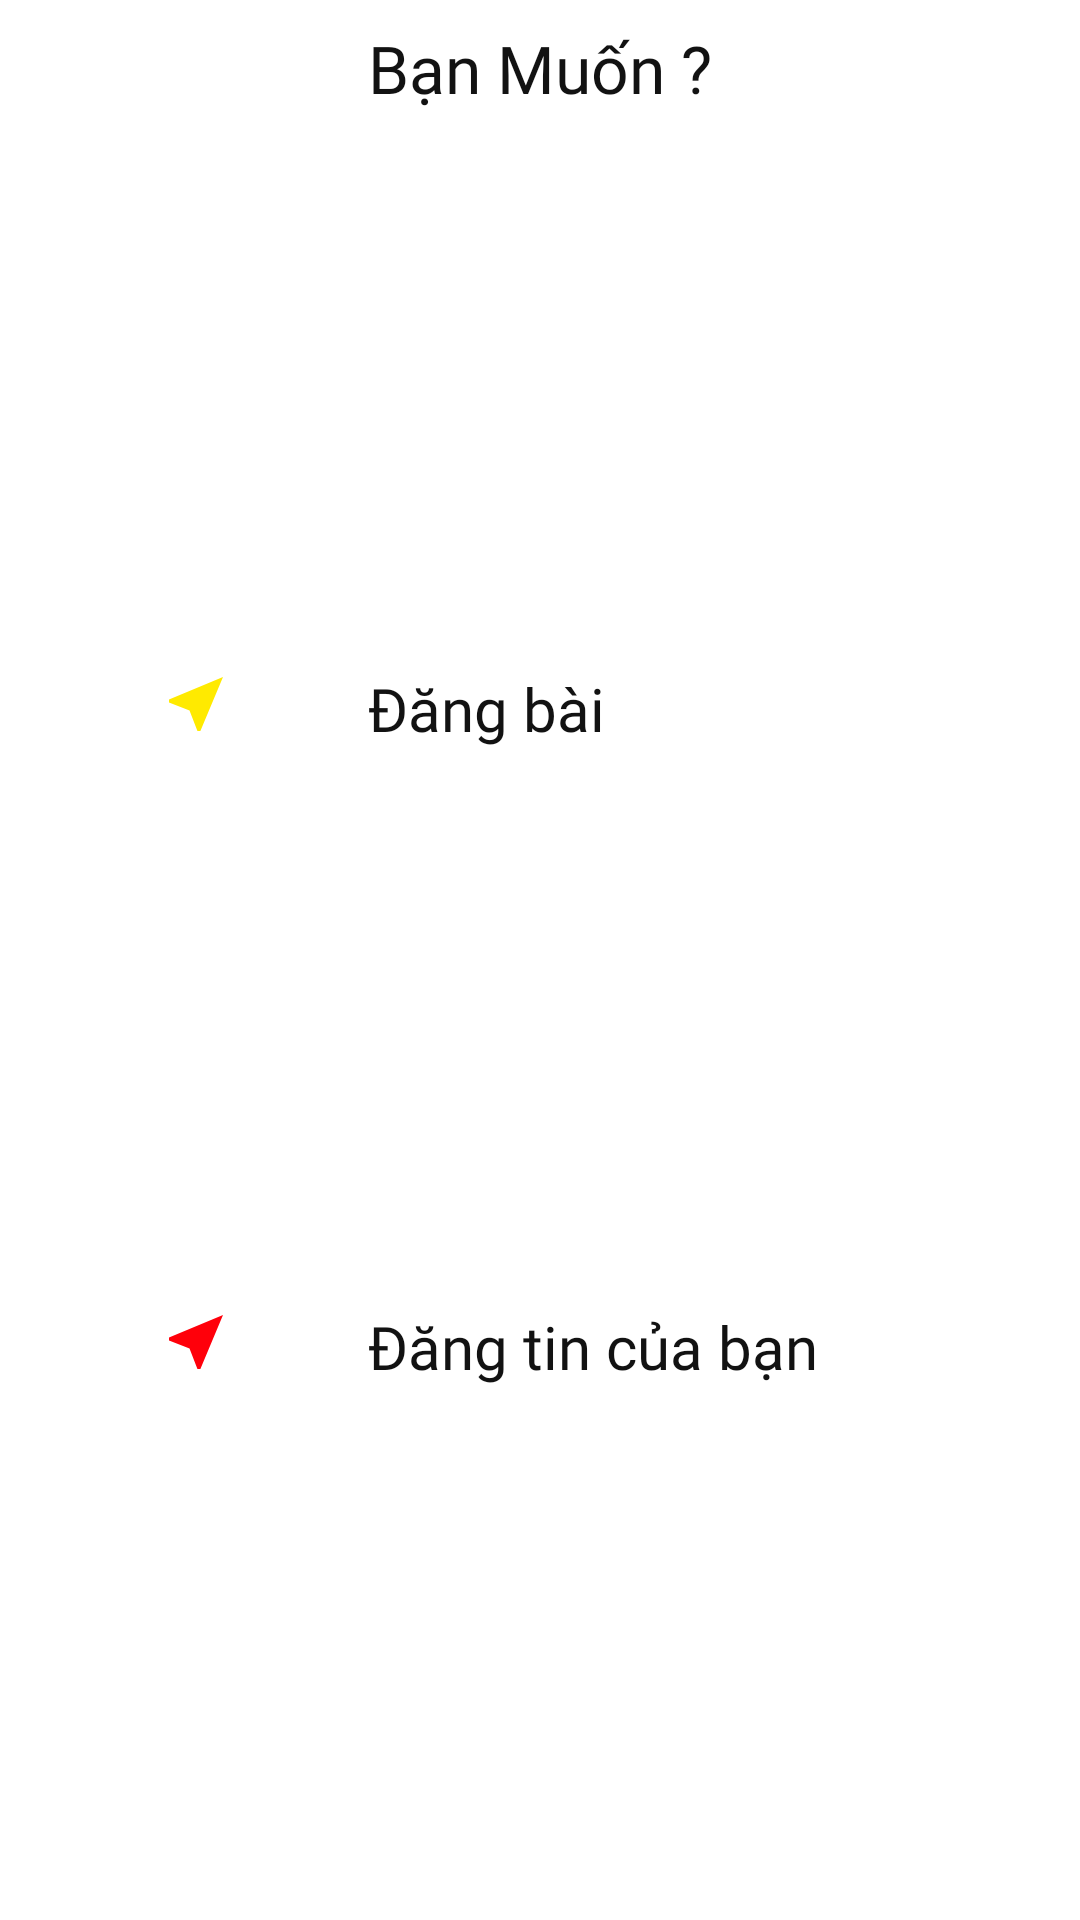

The Android layout XML behind this screen, and the referenced resources:
<!-- AndroidManifest.xml: application theme AppTheme -->
<!-- res/layout/dialog_select_post_luxury.xml -->
<?xml version="1.0" encoding="utf-8"?>
<LinearLayout xmlns:android="http://schemas.android.com/apk/res/android"
    xmlns:tools="http://schemas.android.com/tools"
    android:orientation="vertical" android:layout_width="match_parent"
    android:layout_height="wrap_content"
    android:background="?attr/background_dark">

    <TextView
        android:id="@+id/textView22"
        style="@style/TextViewBackground"
        android:layout_width="match_parent"
        android:layout_height="wrap_content"
        android:layout_weight="1"
        android:text="@string/select_post"
        android:textAlignment="center"
        android:layout_margin="8dp"
        />

    <LinearLayout
        android:id="@+id/ll_post_luxury"
        android:layout_width="match_parent"
        android:layout_height="wrap_content"
        android:orientation="horizontal"
        android:layout_weight="1"
        android:layout_margin="8dp">

        <ImageView
            android:id="@+id/imageView13"
            android:layout_width="0dp"
            android:layout_height="wrap_content"
            android:layout_weight="1"
            android:src="@drawable/ic_near_me_black_24dp"
            android:contentDescription="@string/todo"
            tools:ignore="NestedWeights" />

        <TextView
            android:id="@+id/textView"
            android:layout_width="0dp"
            android:layout_height="wrap_content"
            android:layout_weight="2"
            android:textSize="20sp"
            style="@style/TextViewBackgroundLight"
            android:text="@string/luxury_post"
            />
    </LinearLayout>

    <LinearLayout
        android:id="@+id/ll_post_story"
        android:layout_width="match_parent"
        android:layout_height="wrap_content"
        android:orientation="horizontal"
        android:layout_weight="1"
        android:layout_margin="8dp">

        <ImageView
            android:id="@+id/imageView14"
            android:layout_width="0dp"
            android:layout_height="wrap_content"
            android:layout_weight="1"
            android:src="@drawable/ic_near_me_red_24dp"
            android:contentDescription="@string/todo"
            tools:ignore="NestedWeights" />

        <TextView
            android:id="@+id/textView21"
            android:layout_width="0dp"
            android:layout_height="wrap_content"
            android:layout_weight="2"
            android:textSize="20sp"
            style="@style/TextViewBackgroundLight"
            android:text="@string/story_post"
            />
    </LinearLayout>
</LinearLayout>
<!-- resources referenced by this layout -->
<resources>
  <!-- drawable ic_near_me_black_24dp (drawable) -->
  <vector android:height="24dp" android:tint="#FFEA00"
      android:viewportHeight="24.0" android:viewportWidth="24.0"
      android:width="24dp" xmlns:android="http://schemas.android.com/apk/res/android">
      <path android:fillColor="#FF000000" android:pathData="M21,3L3,10.53v0.98l6.84,2.65L12.48,21h0.98L21,3z"/>
  </vector>
  <!-- drawable ic_near_me_red_24dp (drawable) -->
  <vector android:height="24dp" android:tint="#FF000A"
      android:viewportHeight="24.0" android:viewportWidth="24.0"
      android:width="24dp" xmlns:android="http://schemas.android.com/apk/res/android">
      <path android:fillColor="#FF000000" android:pathData="M21,3L3,10.53v0.98l6.84,2.65L12.48,21h0.98L21,3z"/>
  </vector>
  <string name="luxury_post">Đăng bài </string>
  <string name="select_post">Bạn Muốn ?</string>
  <string name="story_post">Đăng tin của bạn </string>
  <string name="todo">TODO</string>
  <style name="TextViewBackground">
          <item name="android:fontFamily">@font/roboto_bold</item>
          <item name="android:textSize">22sp</item>
          <item name="android:textColor">?attr/switch_white_black</item>
      </style>
  <style name="TextViewBackgroundLight">
          <item name="android:fontFamily">@font/roboto_light</item>
          <item name="android:textSize">16sp</item>
          <item name="android:textColor">?attr/switch_white_black</item>
          <item name="android:textAlignment">textStart</item>
      </style>
  <style name="AppTheme" parent="Theme.AppCompat.Light.NoActionBar">
          
          <item name="switch_colorPrimary">#7793a1</item>
          <item name="colorPrimaryDark">#203b47</item>
          <item name="colorAccent">#D81B60</item>
          <item name="switch_black_white">#fff</item>
          <item name="switch_yellow_blue">#fedd02</item>
          <item name="background_dark">#fff</item>
          <item name="switch_white_black">#121212</item>
          <item name="android:windowAnimationStyle">@style/WindowTransitionAnimation</item>
          <item name="android:colorBackground">@android:color/transparent</item>
          <item name="android:windowIsTranslucent">true</item>
      </style>
  <style name="WindowTransitionAnimation">
         
      </style>
</resources>
